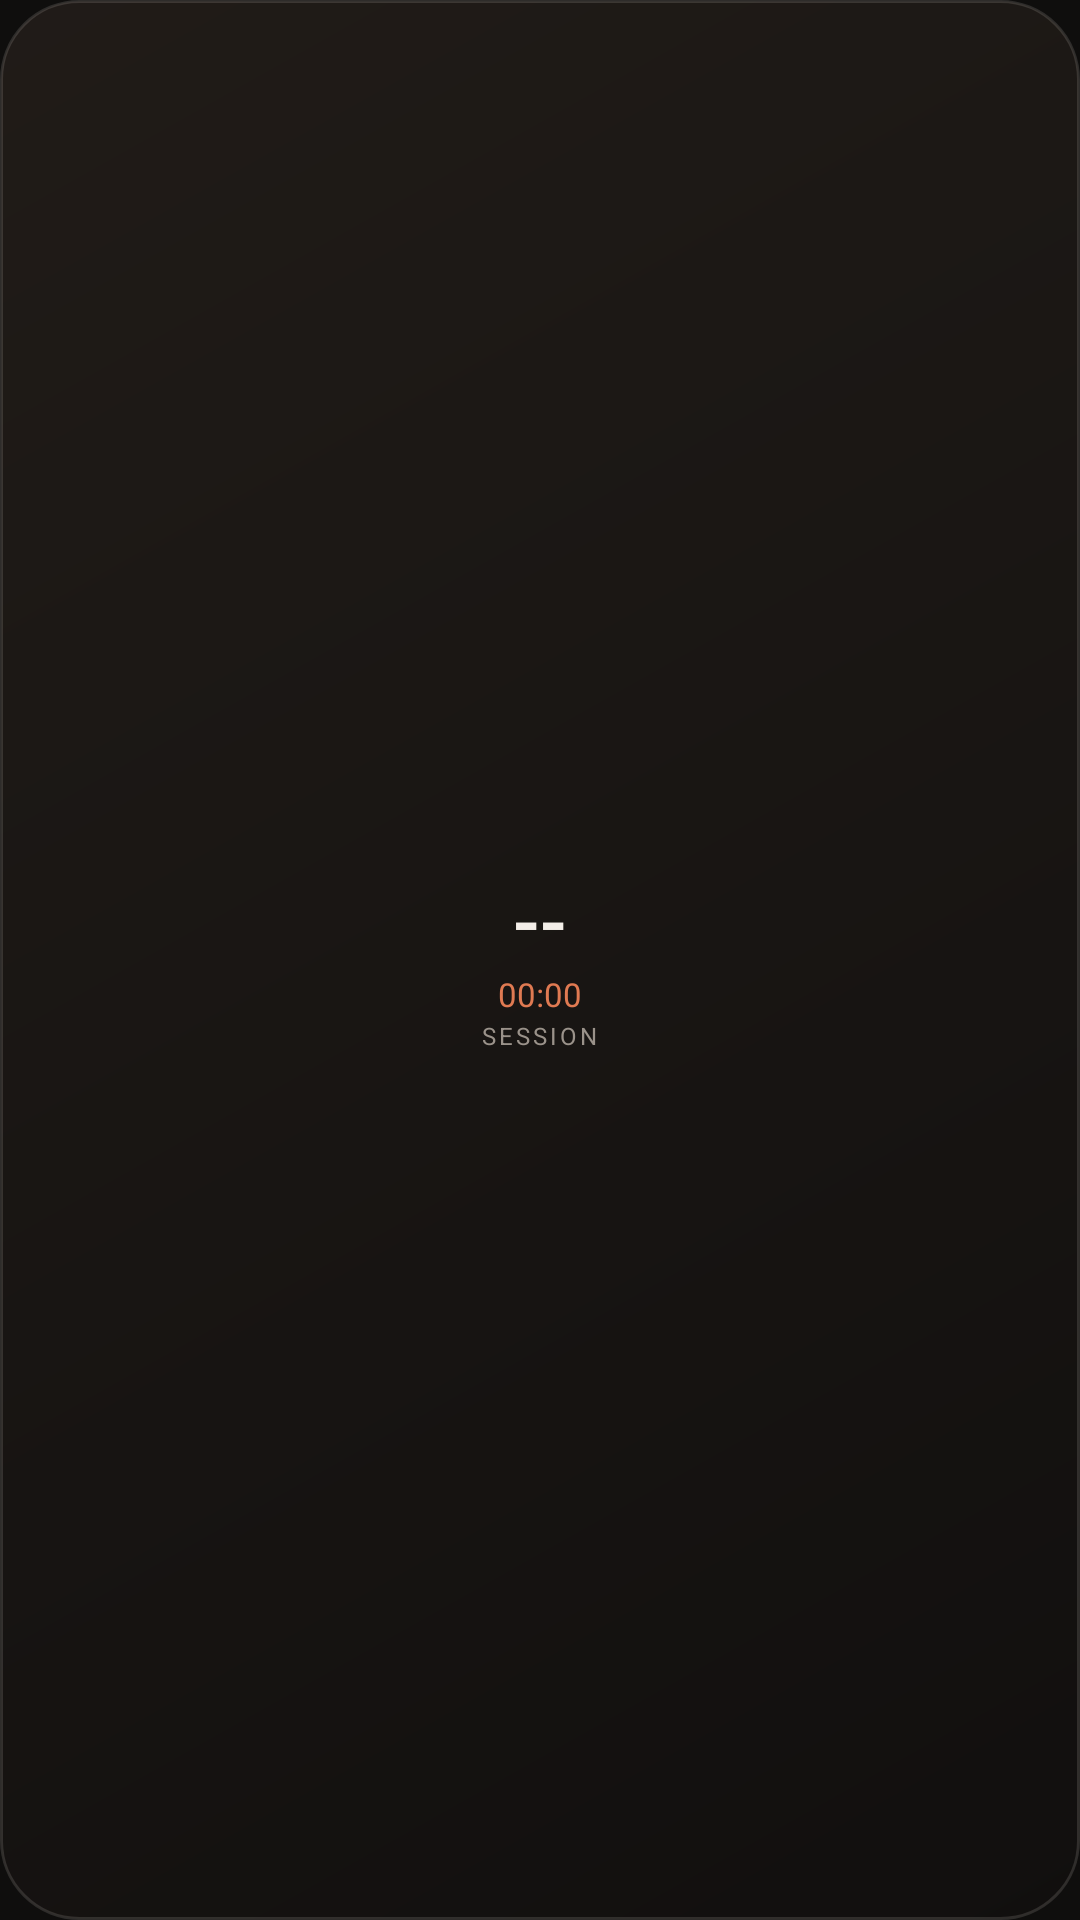

Produce the Android XML layout that renders to this screen, including the resource entries it uses.
<!-- AndroidManifest.xml: application theme Theme.TokenPulse -->
<!-- res/layout/widget_ring.xml -->
<?xml version="1.0" encoding="utf-8"?>
<FrameLayout xmlns:android="http://schemas.android.com/apk/res/android"
    android:id="@+id/root"
    android:layout_width="match_parent"
    android:layout_height="match_parent"
    android:background="@drawable/widget_bg"
    android:padding="10dp">

    <ImageView
        android:id="@+id/ring"
        android:layout_width="match_parent"
        android:layout_height="match_parent"
        android:scaleType="fitCenter"
        android:contentDescription="Usage ring" />

    <LinearLayout
        android:layout_width="match_parent"
        android:layout_height="match_parent"
        android:gravity="center"
        android:orientation="vertical">

        <TextView
            android:id="@+id/ring_value"
            android:layout_width="wrap_content"
            android:layout_height="wrap_content"
            android:fontFamily="sans-serif-medium"
            android:text="--"
            android:textColor="@color/tp_text"
            android:textSize="26sp" />

        <Chronometer
            android:id="@+id/countdown"
            android:layout_width="wrap_content"
            android:layout_height="wrap_content"
            android:textColor="@color/tp_accent"
            android:textSize="11sp" />

        <TextView
            android:id="@+id/ring_caption"
            android:layout_width="wrap_content"
            android:layout_height="wrap_content"
            android:layout_marginTop="1dp"
            android:letterSpacing="0.12"
            android:text="SESSION"
            android:textColor="@color/tp_muted"
            android:textSize="8sp" />
    </LinearLayout>
</FrameLayout>
<!-- resources referenced by this layout -->
<resources>
  <color name="tp_accent">#FFE07A52</color>
  <color name="tp_muted">#FF9A928A</color>
  <color name="tp_text">#FFF3EEE8</color>
  <!-- drawable widget_bg (drawable) -->
  <?xml version="1.0" encoding="utf-8"?>
  <shape xmlns:android="http://schemas.android.com/apk/res/android" android:shape="rectangle">
      <gradient
          android:angle="315"
          android:startColor="#F2211C18"
          android:endColor="#F2110F0E" />
      <corners android:radius="26dp" />
      <stroke android:width="1dp" android:color="#22F3EEE8" />
  </shape>
  <style name="Theme.TokenPulse" parent="android:Theme.Material.NoActionBar">
          <item name="android:windowBackground">@color/tp_bg</item>
          <item name="android:statusBarColor">@android:color/transparent</item>
          <item name="android:navigationBarColor">@android:color/transparent</item>
      </style>
  <color name="tp_bg">#FF0F0E0D</color>
</resources>
